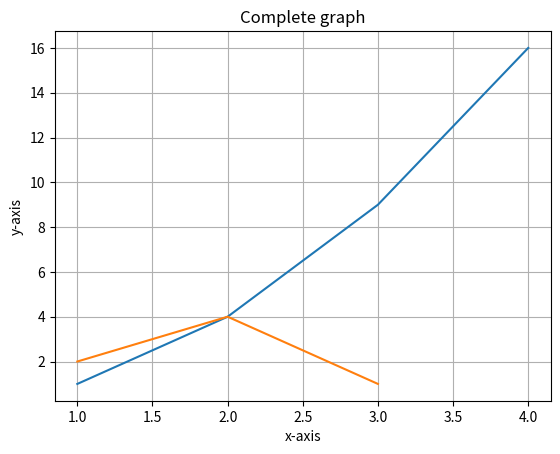

Source code (Python):
import matplotlib.pyplot as plt

# //line Graph
x_values = [1, 2, 3, 4]
y_values = [1, 4, 9, 16]


plt.plot(x_values, y_values)
plt.xlabel('X-axis')
plt.ylabel('Y-axis')
plt.title('Line Plot')
plt.grid(True)  
plt.show()

# //undirected  graph
class Graph:
    def __init__(self):
        self.graph = {}

    def add_edge(self, u, v):
        if u not in self.graph:
            self.graph[u] = []
        self.graph[u].append(v)

    def print_graph(self):
        for node in self.graph:
            print(f"{node} -> {', '.join(map(str, self.graph[node]))}")

my_graph = Graph()
my_graph.add_edge(1, 2)
my_graph.add_edge(1, 3)
my_graph.add_edge(2, 3)
my_graph.add_edge(3, 4)

my_graph.print_graph()


# //3 directed graph     edges have  directions
import matplotlib.pyplot as plt


x = [1, 2, 3]
y = [2, 4, 1]


plt.plot(x, y)


plt.xlabel('x-axis')
plt.ylabel('y-axis')
plt.title('Complete graph')

plt.show()

# //4

class Graph:
    def __init__(self, size):
        self.adj_matrix = [[None] * size for _ in range(size)]
        self.size = size
        self.vertex_data = [''] * size
    def add_edge(self, u, v, weight):
        if 0 <= u < self.size and 0 <= v < self.size:
            self.adj_matrix[u][v] = weight
            self.adj_matrix[v][u] = weight
    def add_vertex_data(self, vertex, data):
        if 0 <= vertex < self.size:
            self.vertex_data[vertex] = data
    def print_graph(self):
        print("Adjacency Matrix:")
        for row in self.adj_matrix:
            print(' '.join(map(lambda x: str(x) if x is not None else '0', row)))
        print("\nVertex Data:")
        for vertex, data in enumerate(self.vertex_data):
            print(f"Vertex {vertex}: {data}")
            
g = Graph(4)
g.add_vertex_data(0, 'A')
g.add_vertex_data(1, 'B')
g.add_vertex_data(2, 'C')
g.add_vertex_data(3, 'D')
g.add_edge(0, 1, 3)
g.add_edge(0, 2, 2)
g.add_edge(3, 0, 4)
g.add_edge(2, 1, 1)
g.print_graph()


#
class Graph:
    def __init__(self, size):
     self.adj_matrix = [[0] * size for _ in range(size)]
     self.size = size
     self.vertex_data = [''] * size
    def add_edge(self, u, v):
     if 0 <= u < self.size and 0 <= v < self.size:
      self.adj_matrix[u][v] = 1
    def add_vertex_data(self, vertex, data):
     if 0 <= vertex < self.size:
      self.vertex_data[vertex] = data
    def print_graph(self):
     print("Adjacency Matrix:")
     for row in self.adj_matrix:
      print(' '.join(map(str, row)))
     print("\nVertex Data:")
     for vertex, data in enumerate(self.vertex_data):
      print(f"Vertex {vertex}: {data}")



